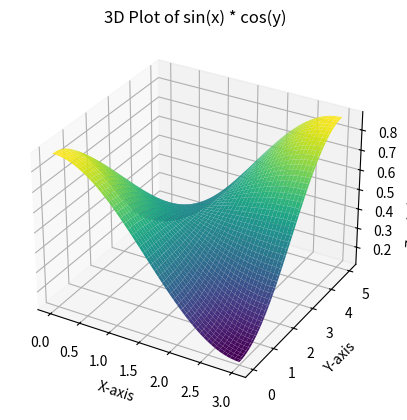

The matplotlib source for this figure:
import numpy as np
import matplotlib.pyplot as plt
# from mpl_toolkits.mplot3d import Axes3D

# Create a range of x and y values
x = np.linspace(0, 3, 100)
y = np.linspace(0, 5, 100)

# Create a meshgrid from x and y values
X, Y = np.meshgrid(x, y)

# Calculate the Z values using the function sin(x) * cos(y)
fn = lambda x, y: (np.sin(x/3*np.pi + np.pi/2) * np.cos(y/5*np.pi))*.5*.75 + 0.5
Z = fn(X,Y)

# Create a 3D figure and axes
fig = plt.figure()
ax = fig.add_subplot(111, projection='3d')

# Plot the surface
ax.plot_surface(X, Y, Z, cmap='viridis')

# Set labels for the axes
ax.set_xlabel('X-axis')
ax.set_ylabel('Y-axis')
ax.set_zlabel('Z-axis (sin(x)*cos(y))')

# Set the title of the plot
ax.set_title('3D Plot of sin(x) * cos(y)')

print(fn(0,0)) # 1 sin(pi/2)
print(fn(0,5))
print(fn(3,0))
print(fn(3,5)) # 1 sin(pi/2)

# Display the plot
plt.show()
